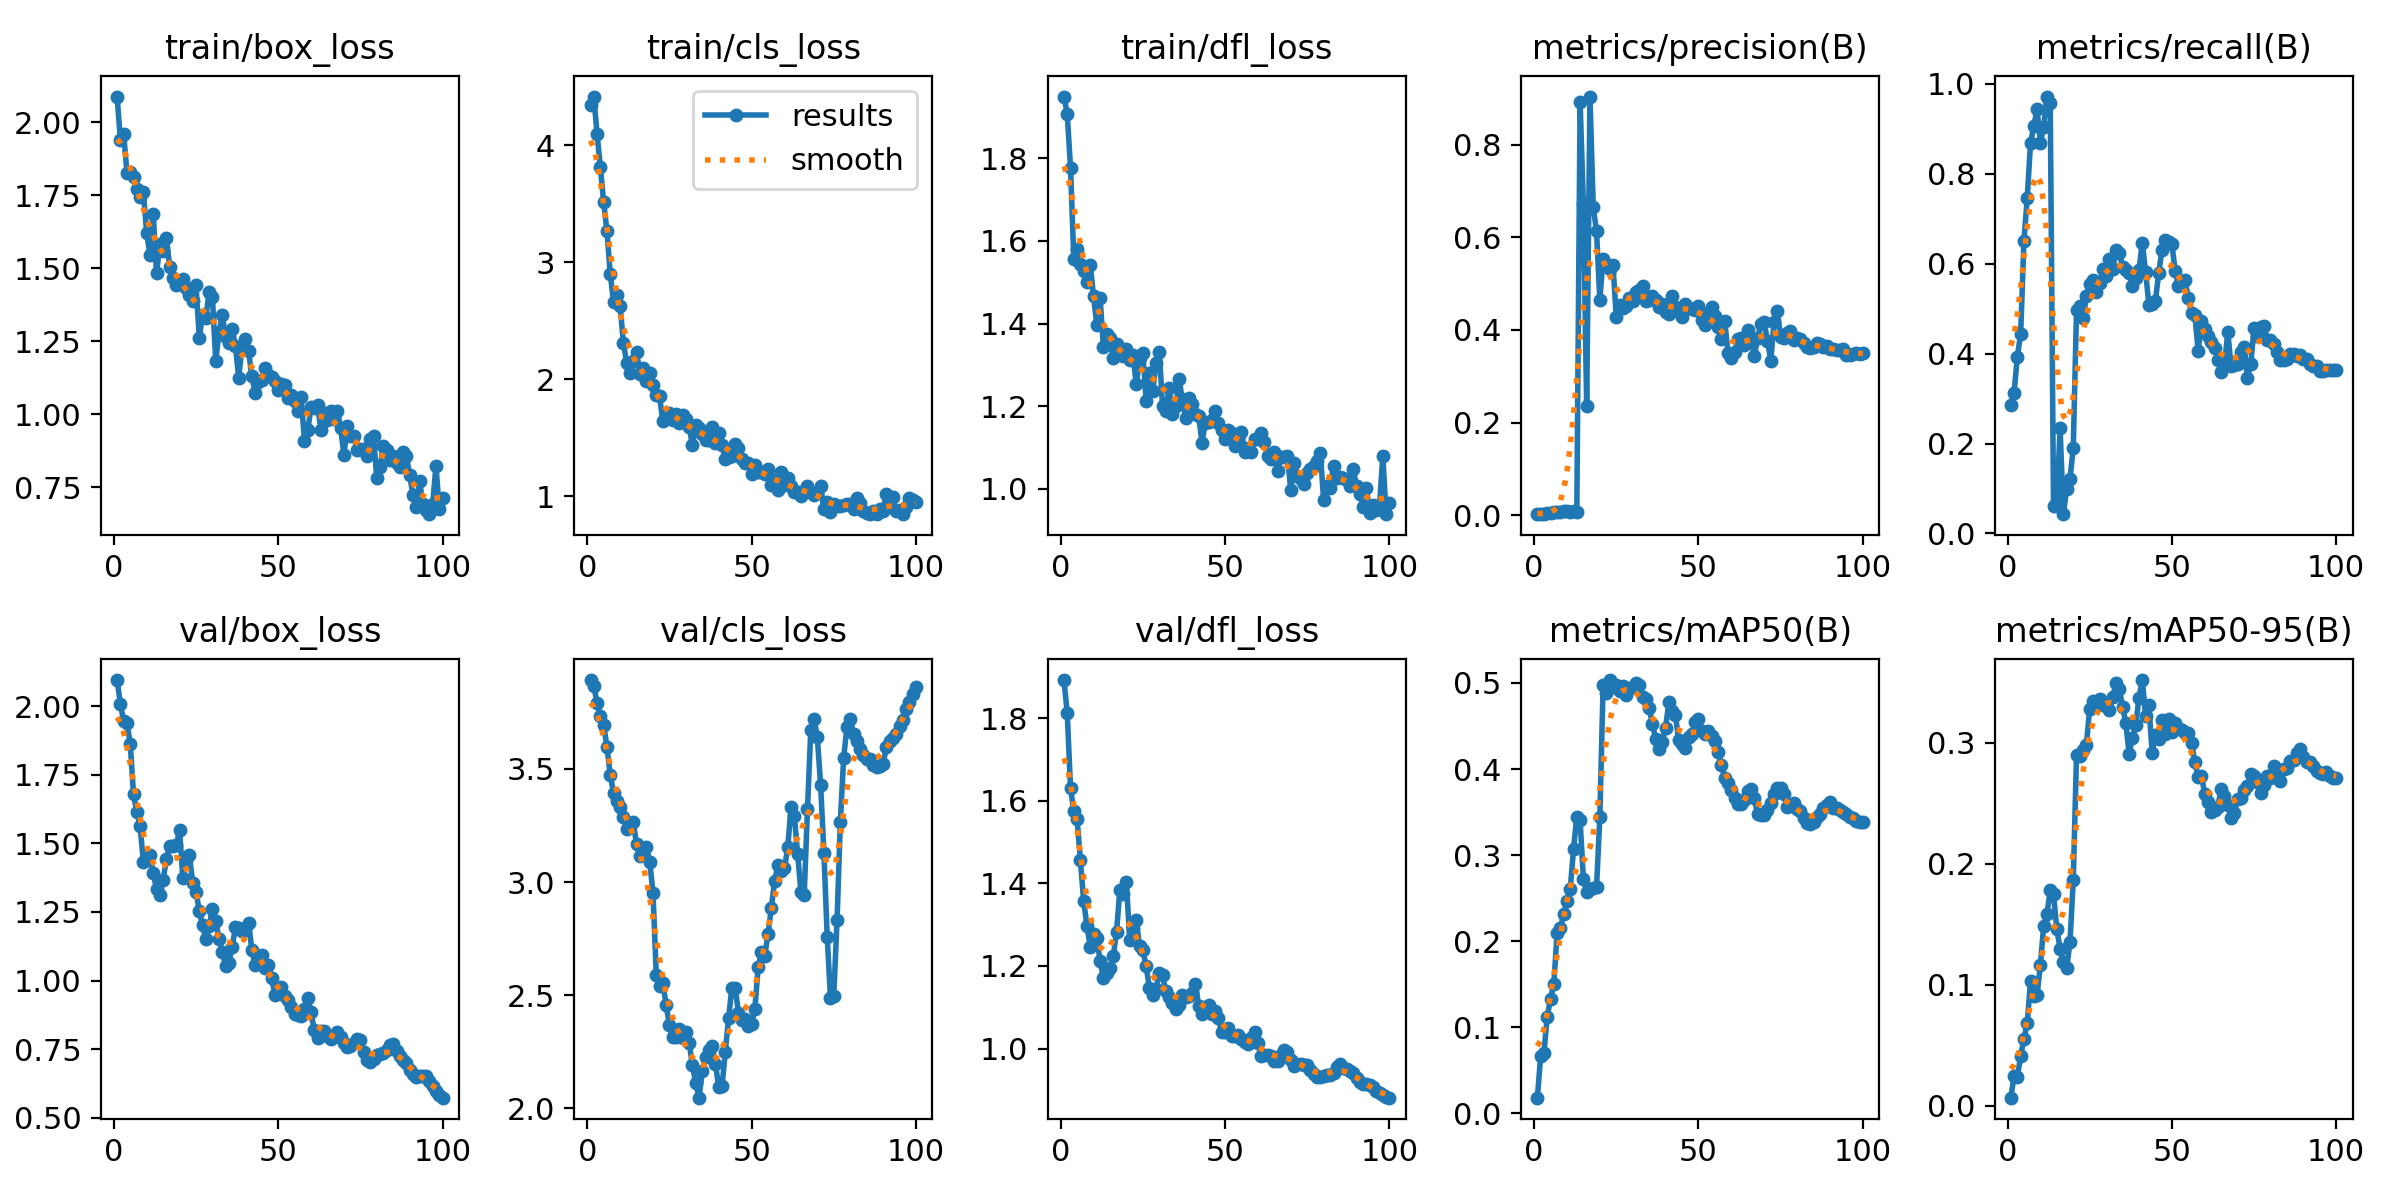

Values plotted in this chart, from the file beside it:
epoch, time, train/box_loss, train/cls_loss, train/dfl_loss, metrics/precision(B), metrics/recall(B), metrics/mAP50(B), metrics/mAP50-95(B), val/box_loss, val/cls_loss, val/dfl_loss, lr/pg0, lr/pg1, lr/pg2
1, 1.827, 2.089, 4.343, 1.949, 0.00214, 0.2854, 0.01812, 0.00685, 2.095, 3.893, 1.892, 3.333e-05, 3.333e-05, 3.333e-05
2, 3.004, 1.941, 4.418, 1.907, 0.00242, 0.3135, 0.06606, 0.02453, 2.009, 3.867, 1.813, 7.70001e-05, 7.70001e-05, 7.70001e-05
3, 4.326, 1.96, 4.094, 1.777, 0.00341, 0.3934, 0.07025, 0.02398, 1.945, 3.791, 1.63, 0.0001198, 0.0001198, 0.0001198
4, 5.652, 1.828, 3.812, 1.556, 0.00398, 0.4437, 0.1122, 0.04136, 1.941, 3.734, 1.575, 0.0001617, 0.0001617, 0.0001617
5, 6.907, 1.829, 3.514, 1.581, 0.00484, 0.6511, 0.1331, 0.05539, 1.862, 3.694, 1.555, 0.0002027, 0.0002027, 0.0002027
6, 8.102, 1.812, 3.266, 1.544, 0.00592, 0.7453, 0.1502, 0.0682, 1.679, 3.598, 1.456, 0.0002429, 0.0002429, 0.0002429
7, 9.265, 1.771, 2.901, 1.527, 0.00711, 0.8687, 0.2089, 0.1032, 1.615, 3.472, 1.357, 0.0002822, 0.0002822, 0.0002822
8, 10.48, 1.745, 2.663, 1.499, 0.00768, 0.9063, 0.2149, 0.09127, 1.562, 3.394, 1.297, 0.0003205, 0.0003205, 0.0003205
9, 11.7, 1.761, 2.717, 1.542, 0.00828, 0.9433, 0.2318, 0.09204, 1.431, 3.357, 1.247, 0.0003581, 0.0003581, 0.0003581
10, 12.98, 1.621, 2.626, 1.466, 0.00792, 0.8687, 0.2466, 0.1164, 1.438, 3.333, 1.276, 0.0003947, 0.0003947, 0.0003947
11, 14.32, 1.545, 2.311, 1.397, 0.00785, 0.9052, 0.2607, 0.1487, 1.459, 3.286, 1.267, 0.0004304, 0.0004304, 0.0004304
12, 15.63, 1.687, 2.14, 1.461, 0.00796, 0.9719, 0.3069, 0.1586, 1.393, 3.237, 1.212, 0.0004653, 0.0004653, 0.0004653
13, 16.85, 1.482, 2.05, 1.344, 0.00773, 0.9566, 0.3447, 0.1783, 1.332, 3.259, 1.171, 0.0004993, 0.0004993, 0.0004993
14, 18.04, 1.582, 2.154, 1.374, 0.8925, 0.06173, 0.3402, 0.1748, 1.312, 3.264, 1.182, 0.0005324, 0.0005324, 0.0005324
15, 19.23, 1.558, 2.23, 1.365, 0.6714, 0.0659, 0.272, 0.146, 1.367, 3.167, 1.195, 0.0005646, 0.0005646, 0.0005646
16, 20.38, 1.605, 2.047, 1.316, 0.2366, 0.2336, 0.2572, 0.13, 1.443, 3.116, 1.223, 0.000596, 0.000596, 0.000596
17, 21.56, 1.505, 2.093, 1.349, 0.9039, 0.04286, 0.2601, 0.1188, 1.491, 3.123, 1.283, 0.0006265, 0.0006265, 0.0006265
18, 22.85, 1.466, 1.986, 1.337, 0.6653, 0.09976, 0.2615, 0.1142, 1.49, 3.153, 1.383, 0.0006561, 0.0006561, 0.0006561
19, 24.03, 1.444, 2.05, 1.322, 0.6126, 0.1217, 0.2629, 0.1351, 1.495, 3.09, 1.374, 0.0006848, 0.0006848, 0.0006848
20, 25.24, 1.446, 1.95, 1.338, 0.4652, 0.189, 0.3438, 0.1865, 1.548, 2.954, 1.402, 0.0007126, 0.0007126, 0.0007126
21, 26.52, 1.465, 1.867, 1.311, 0.553, 0.4969, 0.4971, 0.2904, 1.372, 2.591, 1.264, 0.0007395, 0.0007395, 0.0007395
22, 27.73, 1.434, 1.852, 1.325, 0.5417, 0.506, 0.4884, 0.289, 1.441, 2.542, 1.293, 0.0007656, 0.0007656, 0.0007656
23, 28.89, 1.408, 1.64, 1.253, 0.531, 0.4803, 0.5034, 0.2944, 1.457, 2.554, 1.311, 0.0007908, 0.0007908, 0.0007908
24, 30.07, 1.387, 1.703, 1.316, 0.5403, 0.5286, 0.4949, 0.2982, 1.356, 2.455, 1.248, 0.0008151, 0.0008151, 0.0008151
25, 31.29, 1.443, 1.713, 1.329, 0.4281, 0.5553, 0.4974, 0.3284, 1.324, 2.368, 1.239, 0.0008386, 0.0008386, 0.0008386
26, 32.51, 1.262, 1.653, 1.213, 0.4541, 0.5632, 0.4912, 0.3346, 1.254, 2.315, 1.199, 0.000836, 0.000836, 0.000836
27, 33.71, 1.341, 1.702, 1.281, 0.4467, 0.5361, 0.4965, 0.3317, 1.201, 2.317, 1.147, 0.000825, 0.000825, 0.000825
28, 34.9, 1.329, 1.624, 1.236, 0.4508, 0.5567, 0.4864, 0.3361, 1.15, 2.349, 1.129, 0.000814, 0.000814, 0.000814
29, 36.07, 1.42, 1.69, 1.305, 0.4685, 0.5876, 0.4938, 0.3312, 1.198, 2.312, 1.143, 0.000803, 0.000803, 0.000803
30, 37.23, 1.4, 1.659, 1.331, 0.4631, 0.5716, 0.495, 0.3334, 1.262, 2.339, 1.184, 0.000792, 0.000792, 0.000792
31, 38.36, 1.182, 1.592, 1.2, 0.4829, 0.611, 0.5002, 0.3275, 1.218, 2.291, 1.177, 0.000781, 0.000781, 0.000781
32, 39.56, 1.281, 1.433, 1.189, 0.4865, 0.5884, 0.4978, 0.3381, 1.152, 2.189, 1.138, 0.00077, 0.00077, 0.00077
33, 40.74, 1.34, 1.606, 1.244, 0.4953, 0.6301, 0.4837, 0.3494, 1.103, 2.112, 1.126, 0.000759, 0.000759, 0.000759
34, 41.91, 1.263, 1.583, 1.182, 0.4617, 0.6249, 0.481, 0.3449, 1.055, 2.047, 1.111, 0.000748, 0.000748, 0.000748
35, 43.08, 1.242, 1.535, 1.2, 0.4638, 0.5935, 0.4706, 0.33, 1.066, 2.163, 1.096, 0.000737, 0.000737, 0.000737
36, 44.34, 1.291, 1.481, 1.265, 0.4731, 0.5853, 0.4522, 0.3162, 1.121, 2.228, 1.105, 0.000726, 0.000726, 0.000726
37, 45.52, 1.233, 1.483, 1.218, 0.4653, 0.5801, 0.4346, 0.2913, 1.195, 2.26, 1.13, 0.000715, 0.000715, 0.000715
38, 46.7, 1.125, 1.591, 1.172, 0.4489, 0.5511, 0.423, 0.3041, 1.193, 2.275, 1.125, 0.000704, 0.000704, 0.000704
39, 47.86, 1.231, 1.458, 1.22, 0.4554, 0.5674, 0.4318, 0.3147, 1.182, 2.196, 1.127, 0.000693, 0.000693, 0.000693
40, 49.02, 1.257, 1.538, 1.204, 0.4393, 0.587, 0.4482, 0.3373, 1.186, 2.095, 1.134, 0.000682, 0.000682, 0.000682
41, 50.21, 1.215, 1.433, 1.18, 0.4354, 0.6467, 0.4774, 0.352, 1.21, 2.097, 1.156, 0.000671, 0.000671, 0.000671
42, 51.48, 1.129, 1.318, 1.175, 0.474, 0.5823, 0.4675, 0.3224, 1.111, 2.25, 1.104, 0.00066, 0.00066, 0.00066
43, 52.79, 1.073, 1.332, 1.112, 0.45, 0.5091, 0.4623, 0.3314, 1.057, 2.399, 1.084, 0.000649, 0.000649, 0.000649
44, 54.11, 1.111, 1.344, 1.16, 0.4466, 0.5094, 0.4335, 0.2917, 1.079, 2.533, 1.102, 0.000638, 0.000638, 0.000638
45, 55.41, 1.117, 1.449, 1.162, 0.4284, 0.5181, 0.4292, 0.3067, 1.092, 2.531, 1.106, 0.000627, 0.000627, 0.000627
46, 56.71, 1.157, 1.414, 1.166, 0.4566, 0.5792, 0.4238, 0.3035, 1.046, 2.424, 1.085, 0.000616, 0.000616, 0.000616
47, 58.01, 1.133, 1.316, 1.189, 0.4471, 0.6315, 0.4369, 0.3187, 1.058, 2.391, 1.091, 0.0006051, 0.0006051, 0.0006051
48, 59.28, 1.126, 1.286, 1.158, 0.4446, 0.6519, 0.4407, 0.3075, 1.011, 2.394, 1.073, 0.0005941, 0.0005941, 0.0005941
49, 60.52, 1.115, 1.286, 1.143, 0.4438, 0.6494, 0.4549, 0.3196, 0.9475, 2.365, 1.041, 0.0005831, 0.0005831, 0.0005831
50, 61.75, 1.083, 1.191, 1.121, 0.4513, 0.6432, 0.4586, 0.3092, 0.9626, 2.372, 1.039, 0.0005721, 0.0005721, 0.0005721
51, 62.89, 1.103, 1.266, 1.143, 0.422, 0.5847, 0.444, 0.3161, 0.9761, 2.44, 1.051, 0.0005611, 0.0005611, 0.0005611
52, 64.14, 1.099, 1.205, 1.135, 0.4114, 0.5498, 0.4408, 0.3127, 0.9426, 2.623, 1.032, 0.0005501, 0.0005501, 0.0005501
53, 65.44, 1.057, 1.21, 1.103, 0.437, 0.5605, 0.4442, 0.3104, 0.9277, 2.692, 1.031, 0.0005391, 0.0005391, 0.0005391
54, 66.61, 1.065, 1.192, 1.126, 0.4489, 0.5643, 0.438, 0.3084, 0.9049, 2.674, 1.033, 0.0005281, 0.0005281, 0.0005281
55, 67.84, 1.046, 1.232, 1.139, 0.4305, 0.5229, 0.4326, 0.3079, 0.8773, 2.77, 1.023, 0.0005171, 0.0005171, 0.0005171
56, 69.09, 1.012, 1.092, 1.09, 0.4062, 0.4903, 0.42, 0.2996, 0.8753, 2.886, 1.015, 0.0005061, 0.0005061, 0.0005061
57, 70.4, 1.059, 1.142, 1.099, 0.381, 0.4849, 0.4049, 0.2843, 0.8698, 3.005, 1.011, 0.0004951, 0.0004951, 0.0004951
58, 71.68, 0.9092, 1.048, 1.088, 0.4187, 0.4062, 0.3894, 0.2722, 0.8947, 3.075, 1.025, 0.0004841, 0.0004841, 0.0004841
59, 73.01, 0.9444, 1.204, 1.12, 0.35, 0.4724, 0.3835, 0.273, 0.9379, 3.048, 1.041, 0.0004731, 0.0004731, 0.0004731
60, 74.29, 1.024, 1.092, 1.12, 0.3397, 0.455, 0.3757, 0.2576, 0.8837, 3.061, 1.015, 0.0004621, 0.0004621, 0.0004621
... 40 more rows
